Run: headless pygame with SDL's dummy video driver; simulated clock (each Clock.tick advances the game by its frame time, no real sleeping); random seed 0; keys injected as events and as key.get_pressed() state; no mouse input.
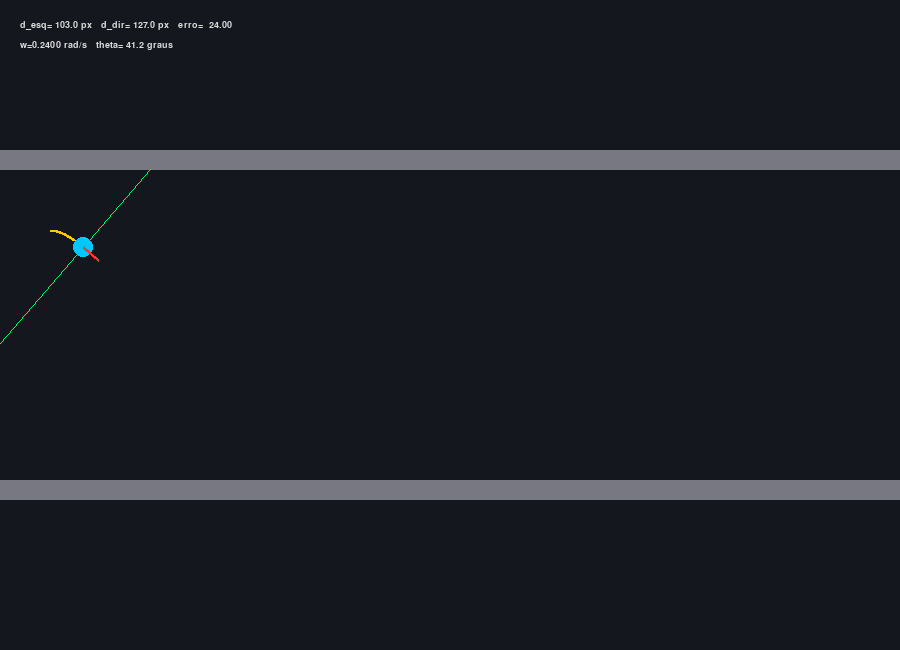
Frame 1 of 4 · flips 1–60 · no input
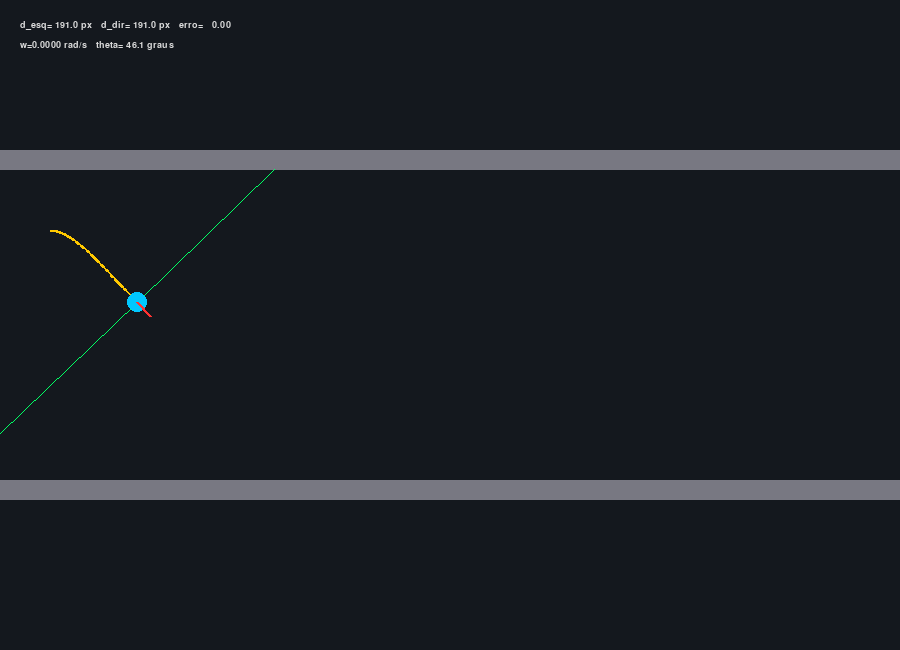
Frame 2 of 4 · flips 61–180 · tapped SPACE, RETURN · held RIGHT (→), D
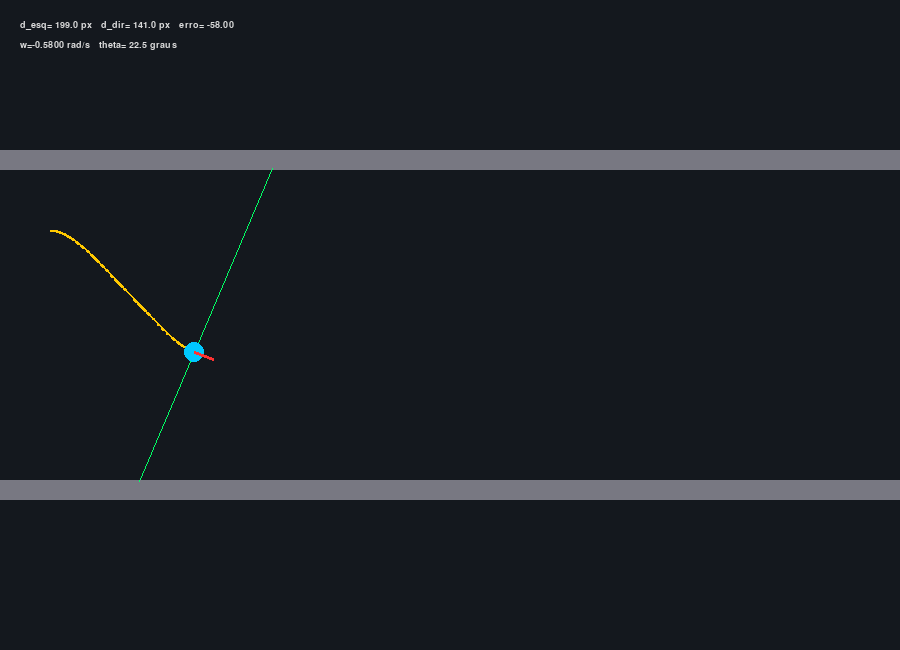
Frame 3 of 4 · flips 181–300 · held DOWN (↓), S
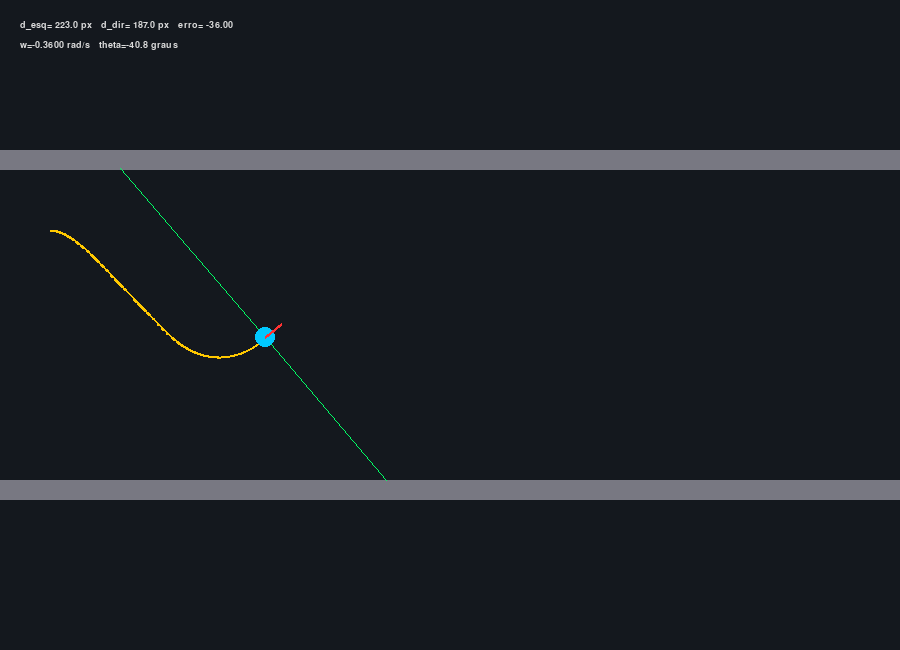
Frame 4 of 4 · flips 301–420 · held LEFT (←), A, UP (↑), W

The pygame program that drew these frames:

"""
Exercicio 5 - Centralizacao Autonoma em Corredor (Controle Proporcional)
NOME: BRUNO MENEZES GOMES / HENRIQUE RIBEIRO SIQUEIRA
PROF.: FLAVIO SANTARELLI - DATA: 14/09/26
CURSO: CIENCIA DA COMPUTACAO - NOTURNO
"""

import math
import pygame

LARGURA, ALTURA = 900, 650
FPS = 60

V = 40.0        # velocidade linear constante (px/s)
KP = 0.01       # ganho proporcional
ALCANCE_MAX = 300.0

PAREDE_TOPO = pygame.Rect(0, 150, LARGURA, 20)
PAREDE_BASE = pygame.Rect(0, 480, LARGURA, 20)

COR_FUNDO = (20, 24, 30)
COR_PAREDE = (120, 120, 130)
COR_ROBO = (0, 200, 255)
COR_RAIO = (0, 255, 100)
COR_TRAJETO = (255, 200, 0)
COR_TEXTO = (220, 220, 220)


def raycast(x, y, angle, paredes):
    for step in range(1, int(ALCANCE_MAX), 2):
        rx = x + step * math.cos(angle)
        ry = y + step * math.sin(angle)
        if ry <= 0 or ry >= ALTURA or rx <= 0 or rx >= LARGURA:
            return float(step), (rx, ry)
        for parede in paredes:
            if parede.collidepoint(rx, ry):
                return float(step), (rx, ry)
    return ALCANCE_MAX, (x + ALCANCE_MAX * math.cos(angle), y + ALCANCE_MAX * math.sin(angle))


def main():
    pygame.init()
    screen = pygame.display.set_mode((LARGURA, ALTURA))
    pygame.display.set_caption("EX5 - Centralizacao em Corredor")
    clock = pygame.time.Clock()
    font = pygame.font.SysFont("monospace", 14)

    paredes = [PAREDE_TOPO, PAREDE_BASE]

    # Robo inicia desalinhado (mais perto da parede de cima) para provar a correcao
    x, y, theta = 50.0, 230.0, 0.0
    trajeto = [(int(x), int(y))]

    running = True
    while running:
        dt = clock.tick(FPS) / 1000.0
        for event in pygame.event.get():
            if event.type == pygame.QUIT:
                running = False

        ang_esq = theta - math.pi / 2
        ang_dir = theta + math.pi / 2
        d_esq, ponto_esq = raycast(x, y, ang_esq, paredes)
        d_dir, ponto_dir = raycast(x, y, ang_dir, paredes)

        # No Pygame o y cresce para baixo (theta positivo gira o robo para o
        # lado "direito"/baixo). Por isso o erro usado no controle e
        # d_dir - d_esq: se a parede esquerda esta perto (d_esq pequeno) o
        # robo precisa de w positivo para se afastar dela.
        erro = d_dir - d_esq
        w = max(-1.5, min(1.5, KP * erro))  # clamp evita giro violento perto da parede

        theta += w * dt
        x += V * math.cos(theta) * dt
        y += V * math.sin(theta) * dt

        if x > LARGURA - 40:
            x = 40.0  # relanca no inicio do corredor para demo continua

        trajeto.append((int(x), int(y)))
        if len(trajeto) > 2000:
            trajeto.pop(0)

        screen.fill(COR_FUNDO)
        for parede in paredes:
            pygame.draw.rect(screen, COR_PAREDE, parede)

        if len(trajeto) > 1:
            pygame.draw.lines(screen, COR_TRAJETO, False, trajeto, 2)

        pygame.draw.line(screen, COR_RAIO, (int(x), int(y)), (int(ponto_esq[0]), int(ponto_esq[1])), 1)
        pygame.draw.line(screen, COR_RAIO, (int(x), int(y)), (int(ponto_dir[0]), int(ponto_dir[1])), 1)
        pygame.draw.circle(screen, COR_ROBO, (int(x), int(y)), 10)
        fx = x + 20 * math.cos(theta)
        fy = y + 20 * math.sin(theta)
        pygame.draw.line(screen, (255, 50, 50), (int(x), int(y)), (int(fx), int(fy)), 3)

        linhas = [
            f"d_esq={d_esq:6.1f} px   d_dir={d_dir:6.1f} px   erro={erro:7.2f}",
            f"w={w:.4f} rad/s   theta={math.degrees(theta):5.1f} graus",
        ]
        for i, l in enumerate(linhas):
            screen.blit(font.render(l, True, COR_TEXTO), (20, 20 + i * 20))

        pygame.display.flip()
    pygame.quit()


if __name__ == "__main__":
    main()
